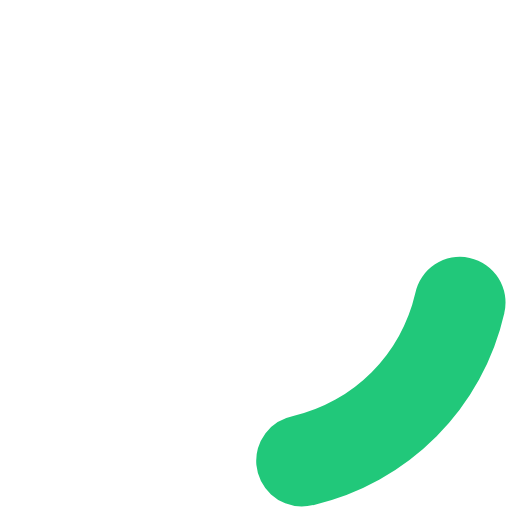
t = 0.00 s
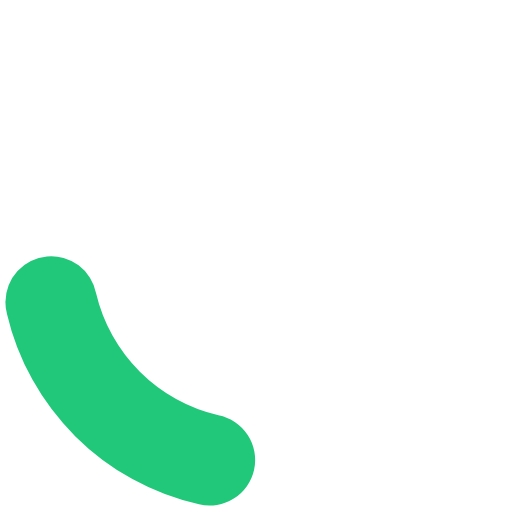
t = 0.20 s
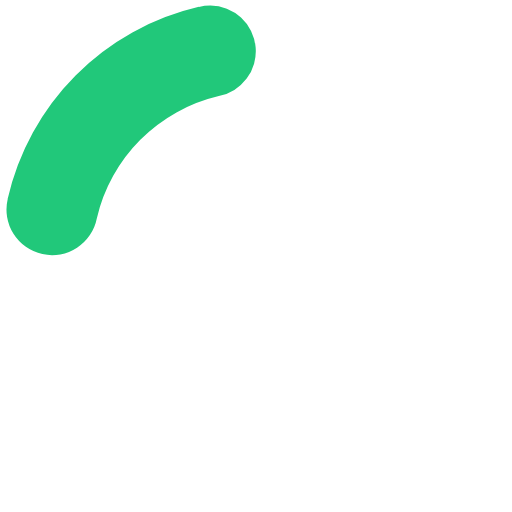
t = 0.40 s
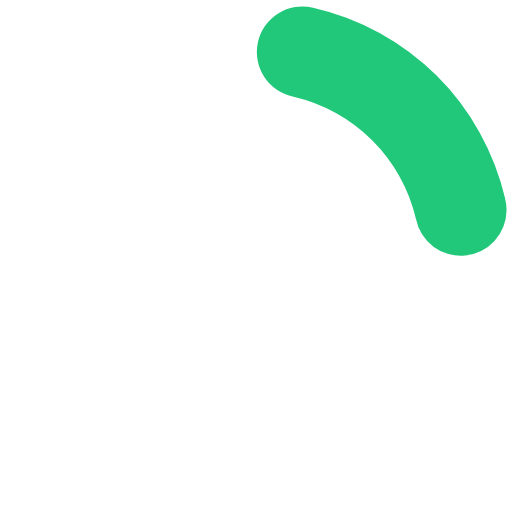
t = 0.60 s

The animated SVG that drew these frames (rendered in a browser with its animation timeline set to each time). Animation: 1 SMIL element (animateTransform=1); one cycle of 0.80 s, repeats indefinitely.

<?xml version="1.0" encoding="UTF-8" standalone="no"?><svg xmlns:svg="http://www.w3.org/2000/svg" xmlns="http://www.w3.org/2000/svg" xmlns:xlink="http://www.w3.org/1999/xlink" version="1.0" width="34px" height="34px" viewBox="0 0 128 128" xml:space="preserve"><g><path d="M75.4 126.63a11.43 11.43 0 0 1-2.1-22.65 40.9 40.9 0 0 0 30.5-30.6 11.4 11.4 0 1 1 22.27 4.87h.02a63.77 63.77 0 0 1-47.8 48.05v-.02a11.38 11.38 0 0 1-2.93.37z" fill="#21c87a" fill-opacity="1"/><animateTransform attributeName="transform" type="rotate" from="0 64 64" to="360 64 64" dur="800ms" repeatCount="indefinite"></animateTransform></g></svg>